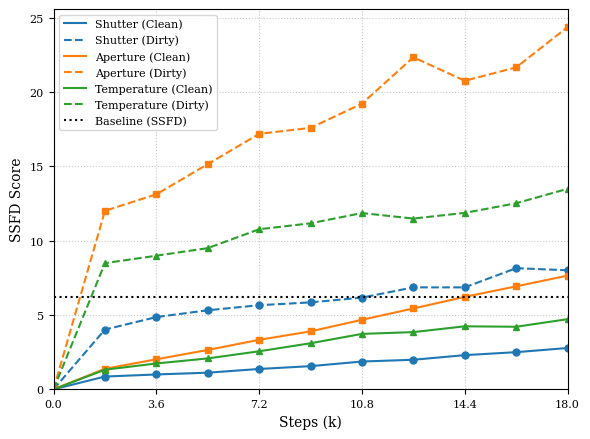

Write the Python code that produced this figure.
import matplotlib.pyplot as plt
import numpy as np
import matplotlib.lines as mlines # Need this for the handle check

# --- 1. Style Setup (for CVPR / Bar Plot Match) ---

# Set font to serif to match LaTeX paper.
# We just request 'serif' and let Matplotlib find the best available
# one on the system, like DejaVu Serif. This avoids font warnings.
plt.rcParams.update({
    "font.family": "serif",
    "font.size": 10,  # Base font size
    "axes.labelsize": 10,
    "xtick.labelsize": 8,
    "ytick.labelsize": 8,
    "legend.fontsize": 8
})

# --- 2. Data Definition ---

# Constants from your data
BASELINE = 6.20
# *** CORRECTION APPLIED HERE: Changed from 180 to 18 ***
STEPS_PER_EPOCH = 18
EPOCHS = [100, 200, 300, 400, 500, 600, 700, 800, 900, 1000]

# Raw data
shutter_dirty_raw = [4.02, 4.86, 5.32, 5.66, 5.85, 6.17, 6.86, 6.86, 8.15, 8.01]
shutter_clean_raw = [0.86, 1.0, 1.12, 1.37, 1.56, 1.87, 1.99, 2.30, 2.50, 2.78]
aperture_dirty_raw = [12.01, 13.12, 15.15, 17.19, 17.59, 19.22, 22.34, 20.76, 21.66, 24.37]
aperture_clean_raw = [1.38, 2.02, 2.65, 3.33, 3.90, 4.68, 5.44, 6.22, 6.93, 7.65]
temp_dirty_raw = [8.49, 8.99, 9.50, 10.77, 11.17, 11.86, 11.49, 11.87, 12.52, 13.49]
temp_clean_raw = [1.32, 1.74, 2.08, 2.56, 3.10, 3.73, 3.85, 4.24, 4.21, 4.72]


# --- 3. Prepare Data for Plotting ---

# Calculate x-axis in "k steps" (e.g., 1.8k, 3.6k, ..., 18.0k)
# We divide by 1000 to keep the x-axis values in thousands of steps
steps_k = [e * STEPS_PER_EPOCH / 1000 for e in EPOCHS] 

# Prepend the Step 0 (with SSFD = 0.0) to all data
plot_steps = [0] + steps_k
shutter_clean = [0.0] + shutter_clean_raw
shutter_dirty = [0.0] + shutter_dirty_raw
aperture_clean = [0.0] + aperture_clean_raw
aperture_dirty = [0.0] + aperture_dirty_raw
temp_clean = [0.0] + temp_clean_raw
temp_dirty = [0.0] + temp_dirty_raw

# --- 4. Create the Plot ---

# Create a figure with a 4:3 aspect ratio
# (e.g., 6 inches wide, 4.5 inches tall)
fig, ax = plt.subplots(figsize=(6, 4.5))

# Plot the 6 data lines
# Using 'tab:blue', 'tab:orange', 'tab:green' for clear, distinct colors.
# 'Clean' = solid, 'Dirty' = dashed

# Shutter (Blue, Circle marker)
ax.plot(plot_steps, shutter_clean, label='Shutter (Clean)', color='tab:blue', linestyle='solid', marker='o', markersize=5)
ax.plot(plot_steps, shutter_dirty, label='Shutter (Dirty)', color='tab:blue', linestyle='dashed', marker='o', markersize=5)

# Aperture (Orange, Square marker)
ax.plot(plot_steps, aperture_clean, label='Aperture (Clean)', color='tab:orange', linestyle='solid', marker='s', markersize=5)
ax.plot(plot_steps, aperture_dirty, label='Aperture (Dirty)', color='tab:orange', linestyle='dashed', marker='s', markersize=5)

# Temperature (Green, Triangle marker)
ax.plot(plot_steps, temp_clean, label='Temperature (Clean)', color='tab:green', linestyle='solid', marker='^', markersize=5)
ax.plot(plot_steps, temp_dirty, label='Temperature (Dirty)', color='tab:green', linestyle='dashed', marker='^', markersize=5)

# Plot the baseline
ax.axhline(y=BASELINE, color='black', linestyle='dotted', label='Baseline (SSFD)')

# --- 5. Final Styling & Saving ---

# Set labels (no title as requested)
ax.set_xlabel('Steps (k)')
ax.set_ylabel('SSFD Score')

# *** NEW X-AXIS TICKS AND LABELS FOR 0k to 18.0k range ***
# Set x-axis ticks explicitly
tick_values = np.linspace(0, 18, 6) # [0.0, 3.6, 7.2, 10.8, 14.4, 18.0]
ax.set_xticks(tick_values)
# Format labels to show one decimal place for clarity, e.g., '3.6', '7.2', etc.
ax.set_xticklabels([f'{x:.1f}' for x in tick_values])
# Set X-axis limit to the maximum calculated step value
ax.set_xlim(left=0, right=18.0)
# *******************************************************


# Set y-axis limits to give a good view of the data
# Start at 0, end just above the max value
data_max = max(aperture_dirty_raw)
ax.set_ylim(bottom=0, top=data_max * 1.05) # e.g., 0 to ~25

# Add a legend
# --- New Legend Logic (Markers on plot, not in legend) ---
# Get handles and labels
handles, labels = ax.get_legend_handles_labels()

# Create new handles for the legend, copying properties but removing markers
new_handles = []
for h in handles:
    # Check if it's a Line2D object (which our plots are)
    if isinstance(h, mlines.Line2D):
        # Create a new Line2D object for the legend
        # Copy color, linestyle, linewidth
        # Set marker to 'None' (empty string) to hide it
        new_handle = mlines.Line2D([], [],
                                color=h.get_color(),
                                linestyle=h.get_linestyle(),
                                linewidth=h.get_linewidth(),
                                marker='None') # This is the key change
        new_handles.append(new_handle)
    else:
        # For other handle types (like the baseline's axhline), just pass them through
        new_handles.append(h)

# Add the new legend
ax.legend(handles=new_handles, labels=labels, loc='upper left')
# --- End New Legend Logic ---


# Add a light grid for readability
ax.grid(True, linestyle=':', alpha=0.7)

# Use tight_layout to ensure labels don't get cut off when saving
plt.tight_layout()

# Save the figure as a PDF (vector format, best for LaTeX)
plt.savefig("ssfd_score_clean_dirty_vs_steps.pdf", bbox_inches='tight')

# Also save as a high-DPI PNG for quick viewing
plt.savefig("ssfd_score_clean_dirty_vs_steps.png", dpi=300, bbox_inches='tight')

# Show the plot
print("Plot saved as 'ssfd_score_clean_dirty_vs_steps.pdf' and 'ssfd_score_clean_dirty_vs_steps.png'")
plt.show()
